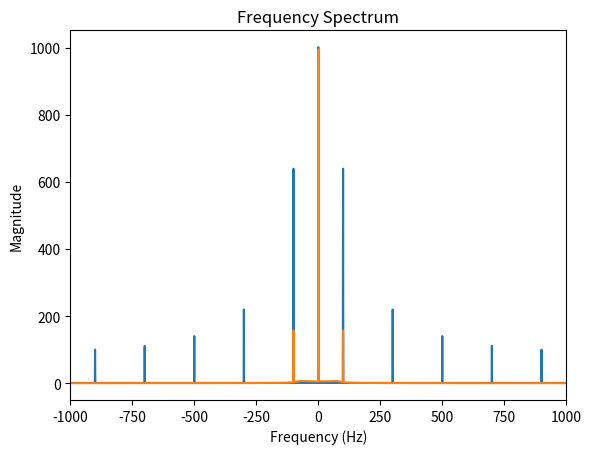
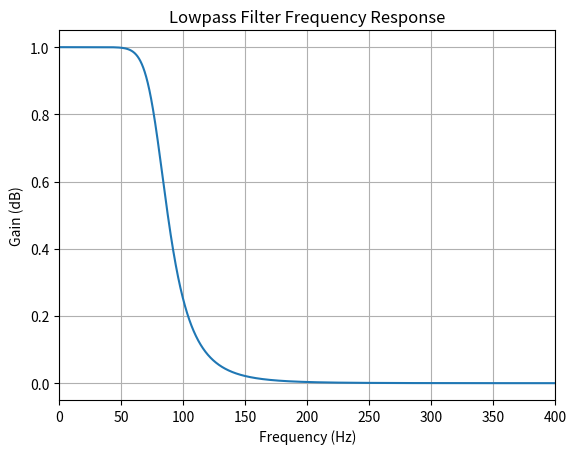

Reproduce these figures in Python, in order.
import numpy as np
from numpy.fft import *
import matplotlib.pyplot as plt
from scipy import signal

f0 = 100  # square wave freq (Hz)
fs = 2000
T = 1  # observation length (s)
Z = T * 50  # zero stretch length (s)
t = np.linspace(0, T, fs * T)
x = 0.5 + 0.5 * signal.square(2 * np.pi * f0 * t)  # square wave with frequency f0

# low pass filter
order = 6
cutoff_low = 100  # cutoff frequency (Hz)
nyq = 0.5 * fs
norm_low = (cutoff_low - 20) / nyq
b, a, *extra = signal.butter(order, norm_low, btype='LOW', analog=False)

y = signal.lfilter(b, a, x)

X = fftshift(fft(x))
X_mag = np.abs(X)
f_x = fftshift(fftfreq(len(x)) * fs)

Y = fftshift(fft(y))
Y_mag = np.abs(Y)
f_y = fftshift(fftfreq(len(y)) * fs)

# plot original and filtered square wave
fig1, ax1 = plt.subplots()
ax1.set_ylim(-0.2, 1.2)
ax1.set_xlim(0, 4/f0)
plt.axvline(0, linewidth=1, color='black')
plt.axhline(0, linewidth=1, color='black')
x_major_ticks = np.arange(0, 4/f0, 1/f0)
ax1.set_xticks(x_major_ticks)
ax1.grid(which='major', axis='x', alpha=1)
xml, xsl, xbl = ax1.stem(t, x)
plt.setp(xml, markerfacecolor='none', markeredgewidth='1')
plt.setp(xsl, linewidth='1')
plt.setp(xbl, color='none')
yml, ysl, ybl = ax1.stem(t, y)
plt.setp(yml, markerfacecolor='none', markeredgewidth='1', markeredgecolor='#d65128')
plt.setp(ysl, linewidth='1', color='#d65128')
plt.setp(ybl, color='none')
ax1.set_xlabel('Time (s)')
ax1.set_title('Discrete-Time Square Wave Filtered with Low-Pass IIR')

# plot freq spectrum
fig2, ax2 = plt.subplots()
ax2.plot(f_x, X_mag)
ax2.plot(f_y, Y_mag)
ax2.set_xlim(-fs/2, fs/2)
ax2.set_xlabel('Frequency (Hz)')
ax2.set_ylabel('Magnitude')
ax2.set_title('Frequency Spectrum')

# plot filter freq response
w, h = signal.freqz(b, a, worN=8000)
fig3, ax3 = plt.subplots()
freqs = w * fs/(2*np.pi)
ax3.plot(freqs, np.abs(h))
ax3.set_xlim(0, 400)
ax3.set_title("Lowpass Filter Frequency Response")
ax3.set_xlabel('Frequency (Hz)')
ax3.set_ylabel('Gain (dB)')
ax3.grid()

plt.show()
